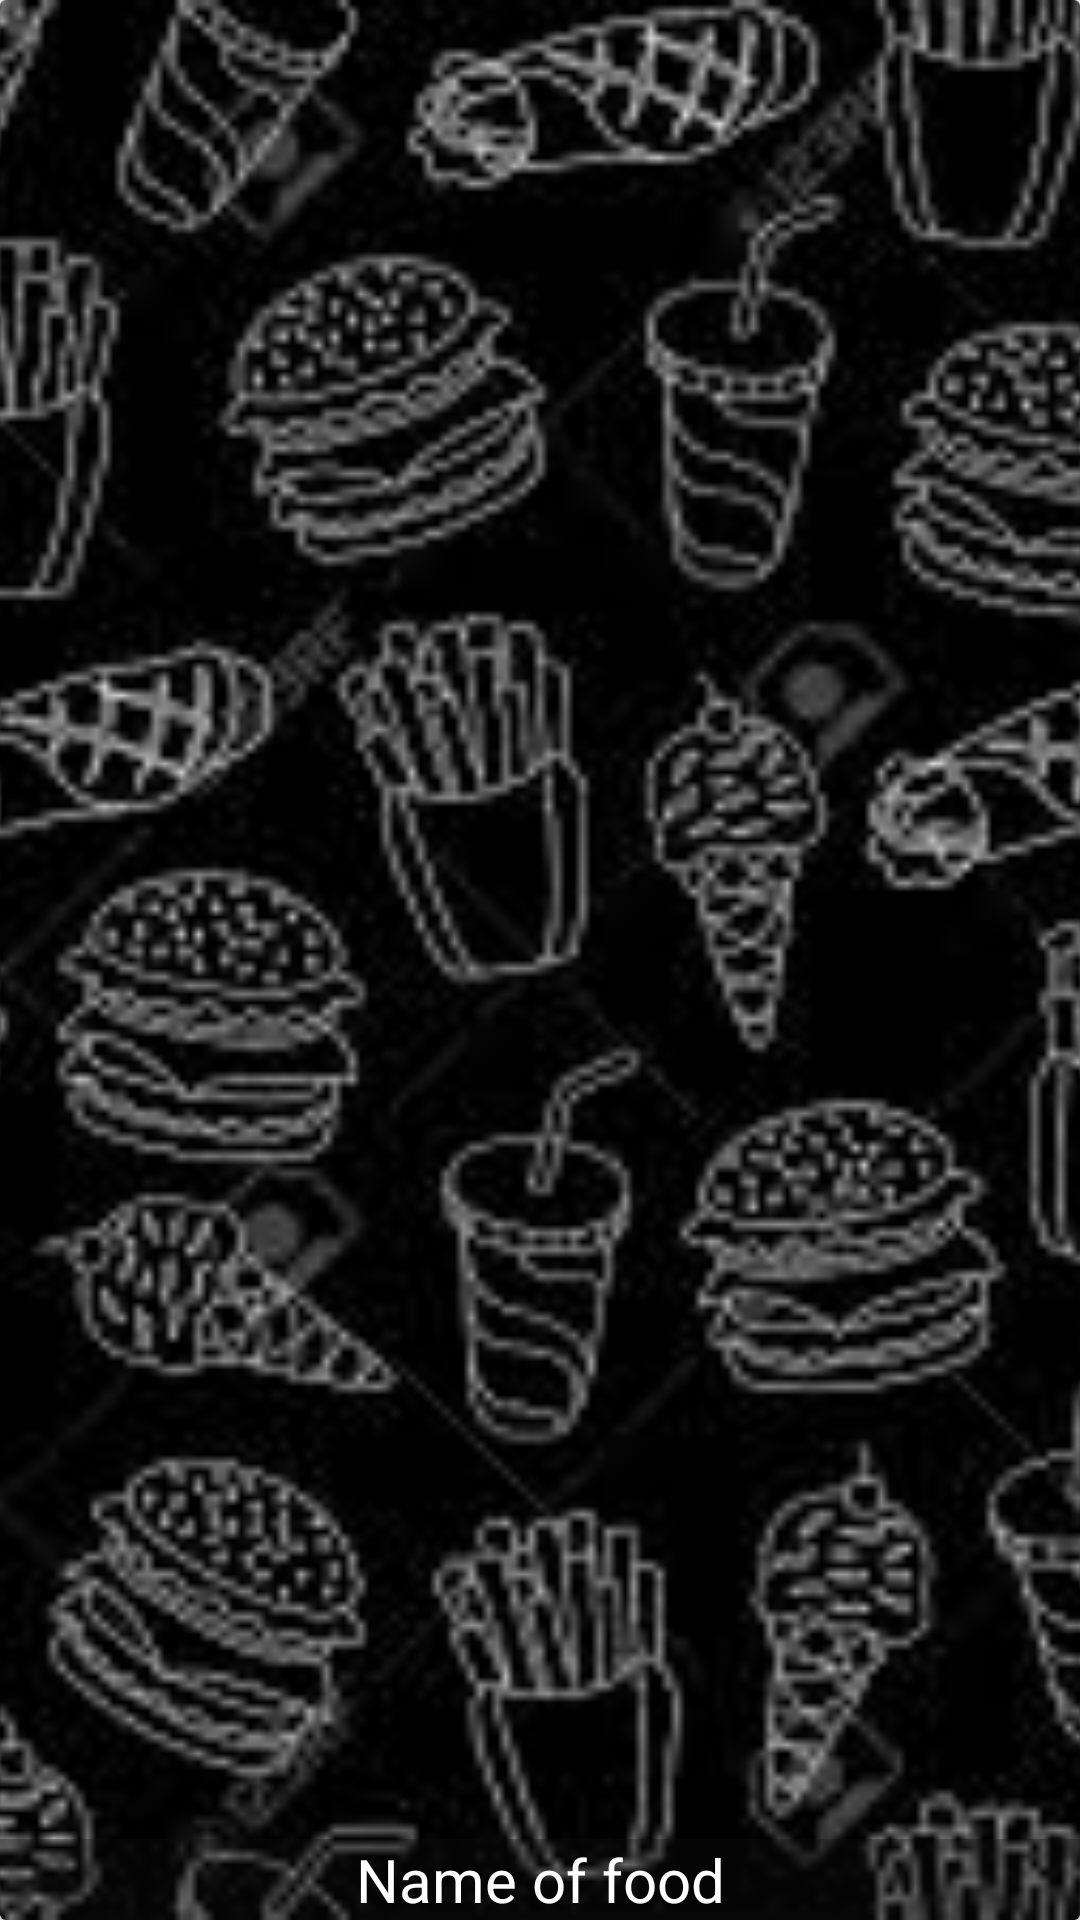

This screen was rendered from an Android layout file. Write that file and the resources it references.
<!-- AndroidManifest.xml: application theme AppTheme -->
<!-- res/layout/food_item.xml -->
<?xml version="1.0" encoding="utf-8"?>
<androidx.cardview.widget.CardView
    xmlns:android="http://schemas.android.com/apk/res/android"
    xmlns:app="http://schemas.android.com/apk/res-auto"
    android:layout_width="match_parent"
    android:layout_height="200dp"
    app:cardElevation="4dp"
    android:layout_marginBottom="8dp"

    >

    <RelativeLayout
        android:layout_width="match_parent"
        android:layout_height="match_parent">

        <ImageView
            android:layout_width="match_parent"
            android:layout_height="match_parent"
            android:id="@+id/food_image"
            android:scaleType="centerCrop"
            android:src="@drawable/background"
            />

        <TextView
            android:id="@+id/food_name"
            android:layout_width="match_parent"
            android:layout_height="wrap_content"
            android:text="Name of food"
            android:textColor="@android:color/white"
            android:background="#4f0e0d0e"
            android:textSize="20sp"
            android:gravity="center"
            android:layout_alignParentBottom="true"
            />

    </RelativeLayout>

</androidx.cardview.widget.CardView>
<!-- resources referenced by this layout -->
<resources>
  <!-- drawable background: jpg bitmap (drawable, 15292 bytes) -->
  <style name="AppTheme" parent="Theme.AppCompat.Light.DarkActionBar">
          
          <item name="colorPrimary">@color/colorPrimary</item>
          <item name="colorPrimaryDark">@color/colorPrimaryDark</item>
          <item name="colorAccent">@color/colorAccent</item>
          <item name="windowActionBar">false</item>
          <item name="windowNoTitle">true</item>
      </style>
  <!-- not gathered from this repository: default colours our renderer supplied (Android Studio template values) -->
  <color name="colorPrimary">#FF6200EE</color>
  <color name="colorPrimaryDark">#FF3700B3</color>
  <color name="colorAccent">#FF03DAC5</color>
</resources>
